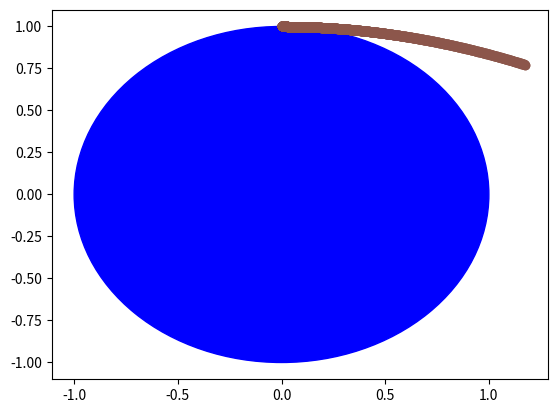

Python code for this plot:
from math import atan, cos, sin
import matplotlib.pyplot
import matplotlib.pyplot as plt


class System:
	mass_2 = 2
	gravAccel = 9.81
	pos_x = 0
	pos_y = 1
	alpha = 0
	accel_x = 0
	accel_y = 0
	veloc_x = 0
	veloc_y = 0

	def __init__(self, dt = 10**(-3), grav_accel = 9.81):
		self.dt = dt
		self.gravAccel = grav_accel

	def updateAccel(self):
		self.accel_x = self.gravAccel * cos(self.alpha)
		self.accel_y = self.gravAccel * -sin(self.alpha)

	def updateSpeed(self):
		self.veloc_x += self.dt * self.accel_x
		self.veloc_y += self.dt * self.accel_y

	def updatePos(self):
		self.pos_x += self.dt * self.veloc_x
		self.pos_y += self.dt * self.veloc_y
		self.alpha = atan(self.pos_x/self.pos_y)

	def makeState(self):
		posList = [self.pos_x, self.pos_y]
		return posList

	def printState(self):
		posList = [self.pos_x, self.pos_y]
		print(posList)

	def timeStep(self):
		self.updateAccel()
		self.updateSpeed()
		self.updatePos()

testSystem = System(5*10**-4)

states = []

for _ in range(1000):
	states.append(testSystem.makeState())
	testSystem.timeStep()

xPosList = [pos[0] for pos in states]
yPosList = [pos[1] for pos in states]
print(xPosList)
fig, posChart = plt.subplots()
posChart.plot(xPosList, yPosList, 'o', color = 'tab:brown')

circle2 = plt.Circle((0, 0), 1, color='blue')

posChart.add_patch(circle2)

plt.show()